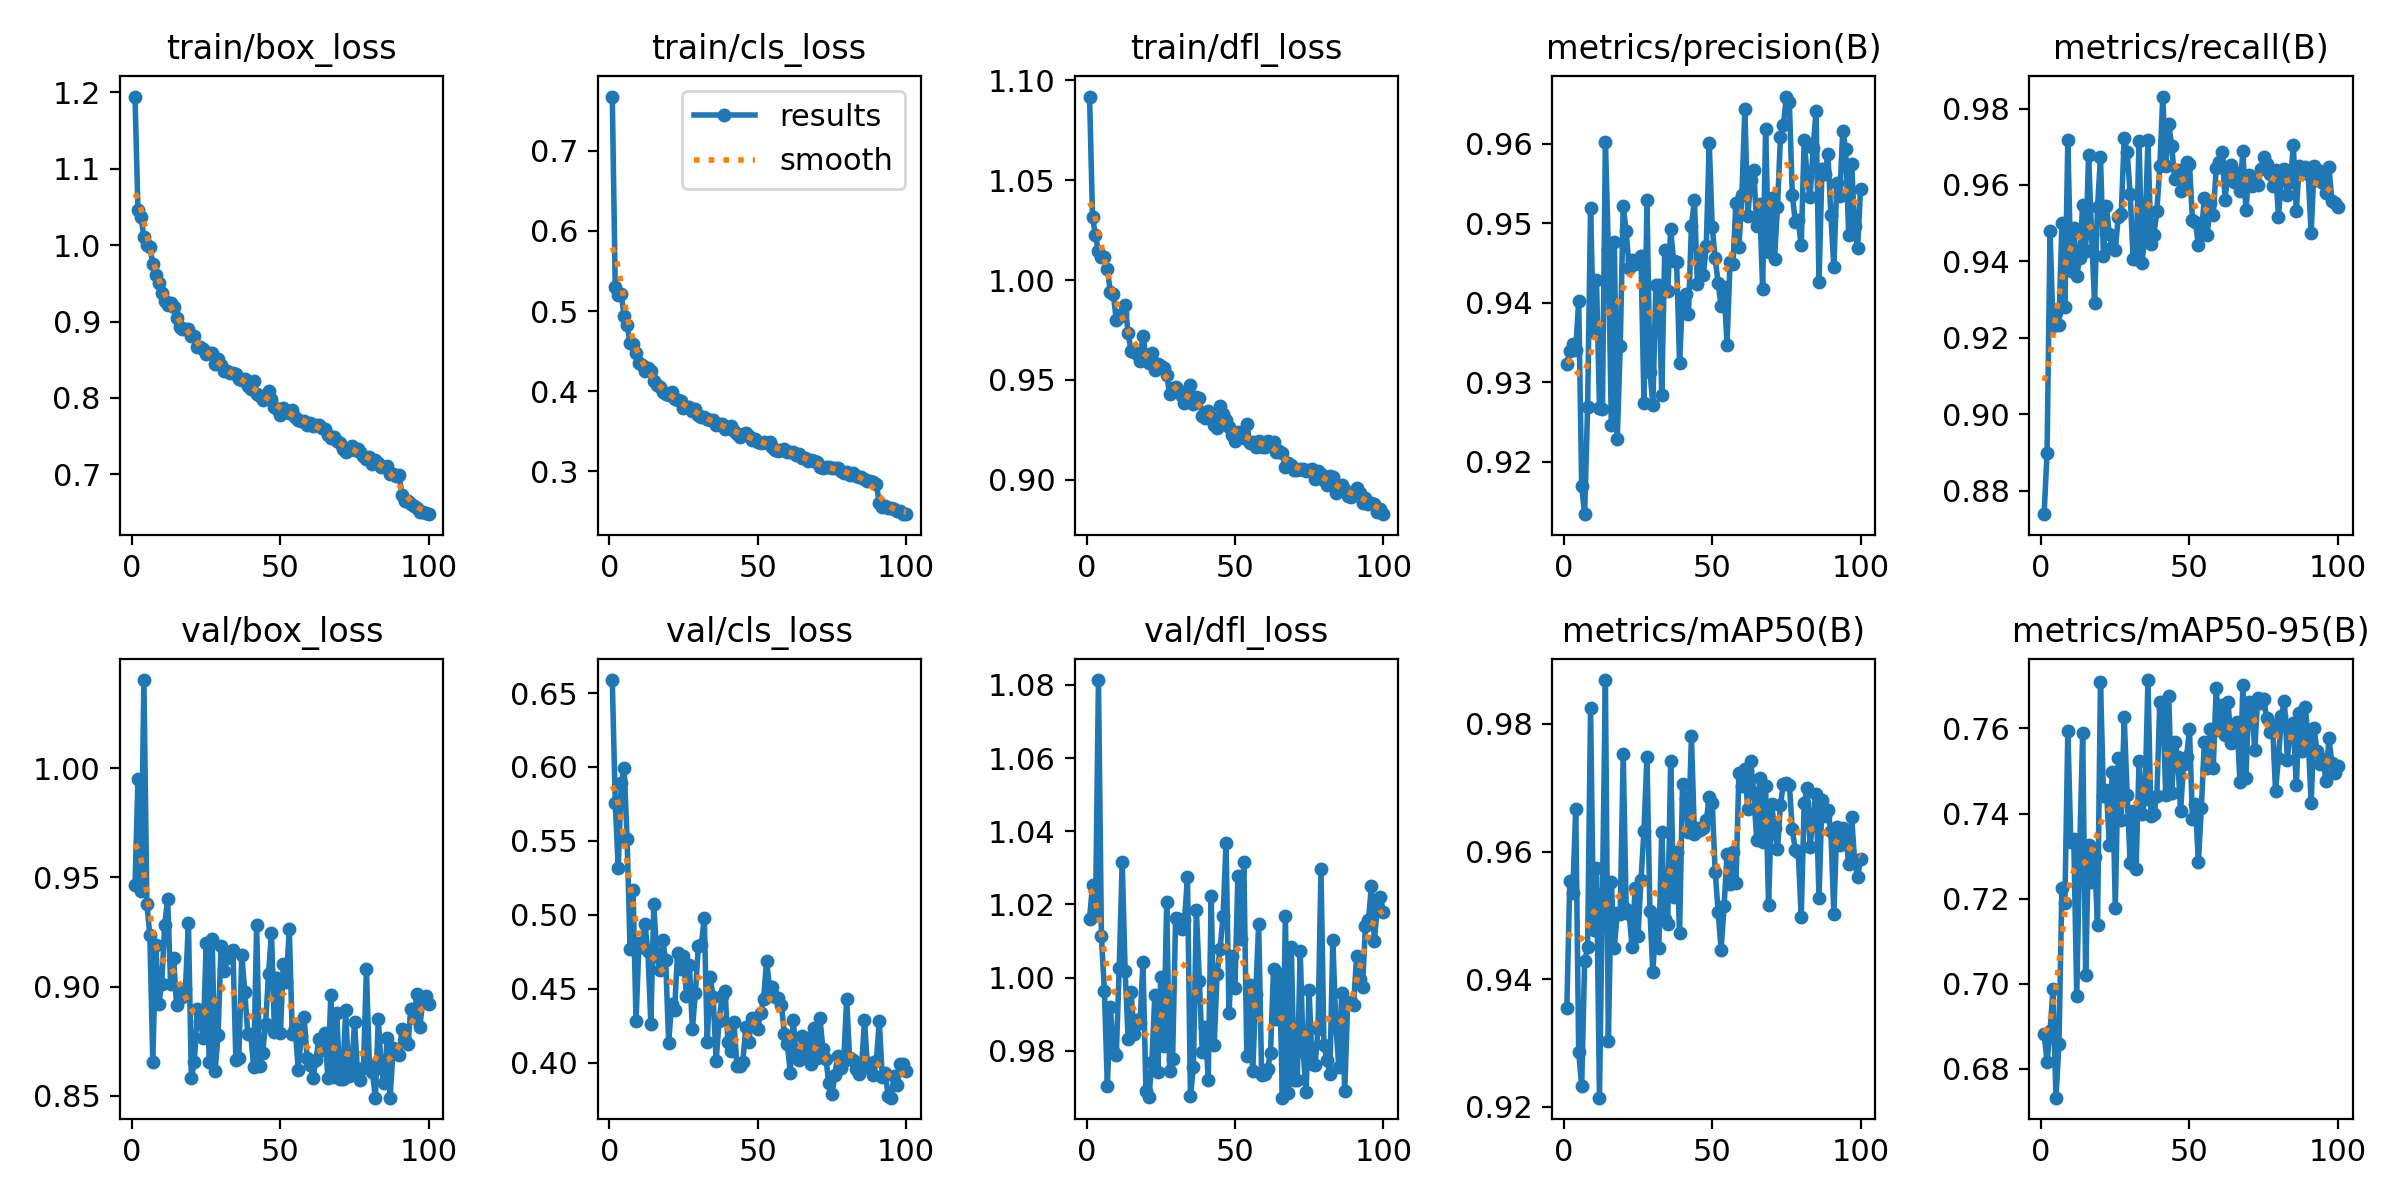

Source data for this figure (header and first rows):
epoch, train/box_loss, train/cls_loss, train/dfl_loss, metrics/precision(B), metrics/recall(B), metrics/mAP50(B), metrics/mAP50-95(B), val/box_loss, val/cls_loss, val/dfl_loss, lr/pg0, lr/pg1, lr/pg2
1, 1.194, 0.7676, 1.092, 0.9323, 0.8739, 0.9355, 0.6882, 0.9463, 0.6588, 1.016, 0.0006552, 0.0006552, 0.0006552
2, 1.046, 0.53, 1.031, 0.934, 0.89, 0.9554, 0.6816, 0.9951, 0.5756, 1.025, 0.001309, 0.001309, 0.001309
3, 1.036, 0.52, 1.022, 0.9348, 0.9479, 0.9536, 0.6888, 0.9439, 0.5317, 1.017, 0.001949, 0.001949, 0.001949
4, 1.011, 0.521, 1.014, 0.9341, 0.9232, 0.9666, 0.6987, 1.04, 0.5892, 1.081, 0.001941, 0.001941, 0.001941
5, 1.001, 0.4939, 1.012, 0.9402, 0.9264, 0.9285, 0.6732, 0.9379, 0.5991, 1.011, 0.001921, 0.001921, 0.001921
6, 0.9978, 0.482, 1.012, 0.917, 0.9234, 0.9232, 0.6858, 0.9234, 0.5512, 0.9965, 0.001901, 0.001901, 0.001901
7, 0.9747, 0.4596, 1.005, 0.9134, 0.95, 0.9428, 0.7224, 0.8656, 0.4768, 0.9705, 0.001881, 0.001881, 0.001881
8, 0.9608, 0.4587, 0.9942, 0.9269, 0.9281, 0.945, 0.7189, 0.9189, 0.5167, 0.992, 0.001861, 0.001861, 0.001861
9, 0.9503, 0.4472, 0.9929, 0.952, 0.9717, 0.9824, 0.7595, 0.8922, 0.4282, 0.98, 0.001842, 0.001842, 0.001842
10, 0.937, 0.4354, 0.9801, 0.9363, 0.9376, 0.9477, 0.7333, 0.9011, 0.4809, 0.9788, 0.001822, 0.001822, 0.001822
11, 0.9271, 0.4332, 0.9815, 0.9428, 0.9487, 0.9573, 0.7339, 0.9284, 0.4784, 1.003, 0.001802, 0.001802, 0.001802
12, 0.9215, 0.4248, 0.9832, 0.9268, 0.9362, 0.9214, 0.6972, 0.9399, 0.4936, 1.032, 0.001782, 0.001782, 0.001782
13, 0.9238, 0.4284, 0.9877, 0.9266, 0.9409, 0.9533, 0.7318, 0.9012, 0.4753, 1.002, 0.001762, 0.001762, 0.001762
14, 0.919, 0.4251, 0.9734, 0.9603, 0.9548, 0.9869, 0.7589, 0.9132, 0.4263, 0.9831, 0.001743, 0.001743, 0.001743
15, 0.9041, 0.4128, 0.9646, 0.9466, 0.9426, 0.9303, 0.7021, 0.8917, 0.507, 0.996, 0.001723, 0.001723, 0.001723
16, 0.8935, 0.4083, 0.964, 0.9246, 0.9678, 0.9552, 0.7326, 0.8991, 0.4718, 0.9846, 0.001703, 0.001703, 0.001703
17, 0.8904, 0.405, 0.9631, 0.9477, 0.9473, 0.9449, 0.724, 0.8954, 0.4623, 0.9885, 0.001683, 0.001683, 0.001683
18, 0.8902, 0.3989, 0.9596, 0.9229, 0.929, 0.9503, 0.7297, 0.8991, 0.4828, 0.9877, 0.001663, 0.001663, 0.001663
19, 0.8897, 0.3966, 0.9722, 0.9346, 0.9541, 0.9502, 0.7137, 0.9293, 0.4693, 1.004, 0.001644, 0.001644, 0.001644
20, 0.8806, 0.3947, 0.962, 0.9522, 0.9673, 0.9752, 0.771, 0.858, 0.4133, 0.9691, 0.001624, 0.001624, 0.001624
21, 0.8809, 0.3988, 0.9583, 0.949, 0.9414, 0.9509, 0.7442, 0.8657, 0.4399, 0.9674, 0.001604, 0.001604, 0.001604
22, 0.867, 0.3905, 0.9634, 0.9443, 0.9545, 0.9503, 0.7456, 0.8898, 0.4359, 0.9769, 0.001584, 0.001584, 0.001584
23, 0.867, 0.389, 0.955, 0.9454, 0.9471, 0.945, 0.7326, 0.8842, 0.4739, 0.9952, 0.001564, 0.001564, 0.001564
24, 0.8642, 0.3881, 0.9578, 0.9449, 0.9437, 0.9542, 0.7497, 0.8767, 0.4634, 0.9743, 0.001545, 0.001545, 0.001545
25, 0.8572, 0.3786, 0.9569, 0.9453, 0.943, 0.9467, 0.7178, 0.9202, 0.472, 1, 0.001525, 0.001525, 0.001525
26, 0.8595, 0.3801, 0.9561, 0.9458, 0.9517, 0.9556, 0.7531, 0.8653, 0.4449, 0.9812, 0.001505, 0.001505, 0.001505
27, 0.8591, 0.3807, 0.9527, 0.9274, 0.9524, 0.9633, 0.7384, 0.9218, 0.4657, 1.021, 0.001485, 0.001485, 0.001485
28, 0.845, 0.3753, 0.943, 0.9529, 0.9723, 0.9749, 0.7626, 0.8615, 0.4225, 0.9746, 0.001465, 0.001465, 0.001465
29, 0.8515, 0.3782, 0.9458, 0.9314, 0.9686, 0.9507, 0.7444, 0.8778, 0.4468, 0.9778, 0.001446, 0.001446, 0.001446
30, 0.8428, 0.3697, 0.9467, 0.9272, 0.9577, 0.941, 0.7283, 0.9188, 0.4787, 1.016, 0.001426, 0.001426, 0.001426
31, 0.8354, 0.3683, 0.9447, 0.9422, 0.9407, 0.9493, 0.7407, 0.907, 0.4793, 1.016, 0.001406, 0.001406, 0.001406
32, 0.8351, 0.3677, 0.942, 0.9422, 0.9406, 0.9449, 0.727, 0.9132, 0.498, 1.013, 0.001386, 0.001386, 0.001386
33, 0.8333, 0.3652, 0.9383, 0.9284, 0.9715, 0.9631, 0.7524, 0.9157, 0.4141, 1.016, 0.001366, 0.001366, 0.001366
34, 0.8326, 0.3643, 0.9417, 0.9466, 0.9396, 0.9495, 0.7399, 0.917, 0.4576, 1.027, 0.001347, 0.001347, 0.001347
35, 0.8309, 0.3636, 0.9476, 0.9415, 0.9474, 0.9487, 0.7435, 0.8663, 0.4445, 0.9676, 0.001327, 0.001327, 0.001327
36, 0.8255, 0.3582, 0.9379, 0.9492, 0.9717, 0.9742, 0.7714, 0.8675, 0.4008, 0.9756, 0.001307, 0.001307, 0.001307
37, 0.8239, 0.3585, 0.9414, 0.9453, 0.9446, 0.9529, 0.7394, 0.9144, 0.4283, 1.018, 0.001287, 0.001287, 0.001287
38, 0.8253, 0.3591, 0.9409, 0.9451, 0.947, 0.96, 0.74, 0.8977, 0.4448, 0.9992, 0.001267, 0.001267, 0.001267
39, 0.8163, 0.3525, 0.9321, 0.9325, 0.9531, 0.9472, 0.7442, 0.8784, 0.4482, 0.9797, 0.001248, 0.001248, 0.001248
40, 0.8118, 0.3543, 0.9311, 0.9405, 0.9649, 0.9705, 0.7662, 0.8783, 0.4143, 0.9864, 0.001228, 0.001228, 0.001228
41, 0.822, 0.3567, 0.9346, 0.9411, 0.9831, 0.9682, 0.7649, 0.8631, 0.4078, 0.972, 0.001208, 0.001208, 0.001208
42, 0.8056, 0.3505, 0.9315, 0.9386, 0.965, 0.9631, 0.7443, 0.9281, 0.4274, 1.022, 0.001188, 0.001188, 0.001188
43, 0.802, 0.3469, 0.9276, 0.9497, 0.976, 0.9781, 0.7677, 0.8638, 0.3976, 0.9815, 0.001168, 0.001168, 0.001168
44, 0.7979, 0.3423, 0.9262, 0.9529, 0.9702, 0.9627, 0.7448, 0.8697, 0.3976, 1.001, 0.001149, 0.001149, 0.001149
45, 0.8044, 0.347, 0.9371, 0.9424, 0.9615, 0.9637, 0.7569, 0.8828, 0.4005, 1.008, 0.001129, 0.001129, 0.001129
46, 0.8087, 0.3482, 0.9331, 0.9457, 0.9639, 0.9634, 0.7534, 0.9057, 0.4239, 1.017, 0.001109, 0.001109, 0.001109
47, 0.7985, 0.3438, 0.9299, 0.9435, 0.9585, 0.9637, 0.7406, 0.9247, 0.4139, 1.037, 0.001089, 0.001089, 0.001089
48, 0.7883, 0.3387, 0.9265, 0.9472, 0.9602, 0.9649, 0.7516, 0.8795, 0.4304, 0.9904, 0.001069, 0.001069, 0.001069
49, 0.7856, 0.3398, 0.9224, 0.9601, 0.9661, 0.9685, 0.7532, 0.904, 0.425, 1.006, 0.00105, 0.00105, 0.00105
50, 0.7781, 0.3364, 0.9194, 0.9495, 0.9656, 0.9676, 0.7598, 0.8788, 0.423, 0.9971, 0.00103, 0.00103, 0.00103
51, 0.7866, 0.3355, 0.9238, 0.9456, 0.9508, 0.9568, 0.7388, 0.9106, 0.4337, 1.028, 0.00101, 0.00101, 0.00101
52, 0.7835, 0.3368, 0.9231, 0.9425, 0.9503, 0.9506, 0.7423, 0.9023, 0.4427, 1.01, 0.0009902, 0.0009902, 0.0009902
53, 0.7799, 0.3359, 0.9208, 0.9396, 0.9444, 0.9446, 0.7285, 0.9265, 0.4689, 1.032, 0.0009704, 0.0009704, 0.0009704
54, 0.784, 0.3364, 0.928, 0.942, 0.9474, 0.9514, 0.7413, 0.8783, 0.451, 0.9785, 0.0009506, 0.0009506, 0.0009506
55, 0.7756, 0.3309, 0.9184, 0.9347, 0.9565, 0.9596, 0.7568, 0.8811, 0.451, 0.9979, 0.0009308, 0.0009308, 0.0009308
56, 0.7707, 0.3263, 0.919, 0.9451, 0.947, 0.9549, 0.7506, 0.8619, 0.4442, 0.9744, 0.000911, 0.000911, 0.000911
57, 0.7705, 0.3258, 0.9165, 0.9449, 0.9552, 0.9599, 0.7599, 0.8773, 0.4434, 0.9956, 0.0008912, 0.0008912, 0.0008912
58, 0.7698, 0.3265, 0.9197, 0.9526, 0.9521, 0.955, 0.7507, 0.886, 0.4392, 1.015, 0.0008714, 0.0008714, 0.0008714
59, 0.7652, 0.3281, 0.9164, 0.947, 0.9643, 0.9723, 0.7694, 0.8672, 0.4196, 0.9736, 0.0008516, 0.0008516, 0.0008516
60, 0.7673, 0.3239, 0.9164, 0.9536, 0.9659, 0.9702, 0.7596, 0.8644, 0.4124, 0.9737, 0.0008318, 0.0008318, 0.0008318
... 40 more rows
